11-way image classification set "DataBase" from GitHub (SouchonTheo/DB_App_profond); label vocabulary: desert, foret, foret fleurie, jungle, marais, montagne enneigee, montagne enneigée, ocean, plain, savane, taiga.

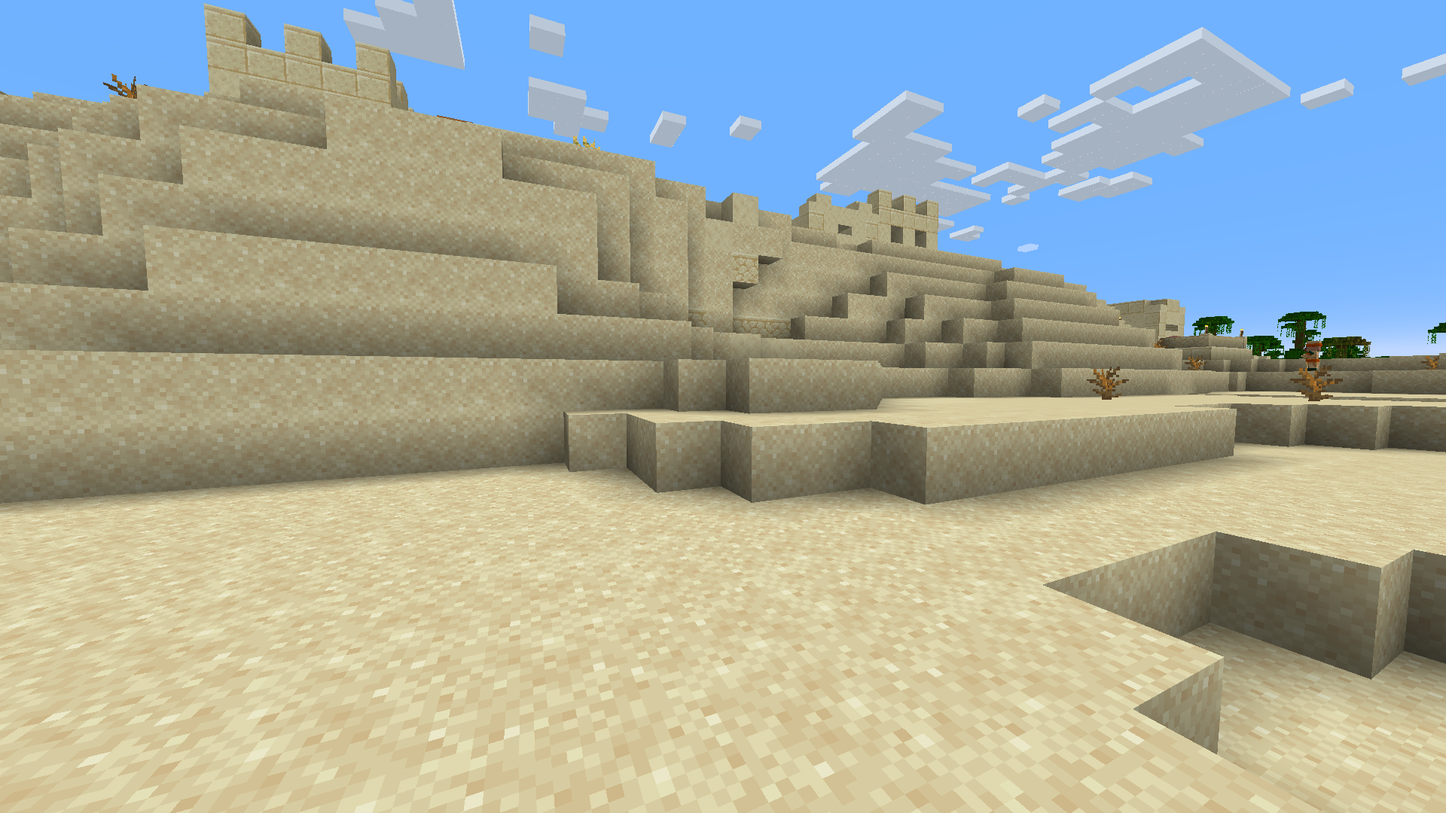
Label: desert

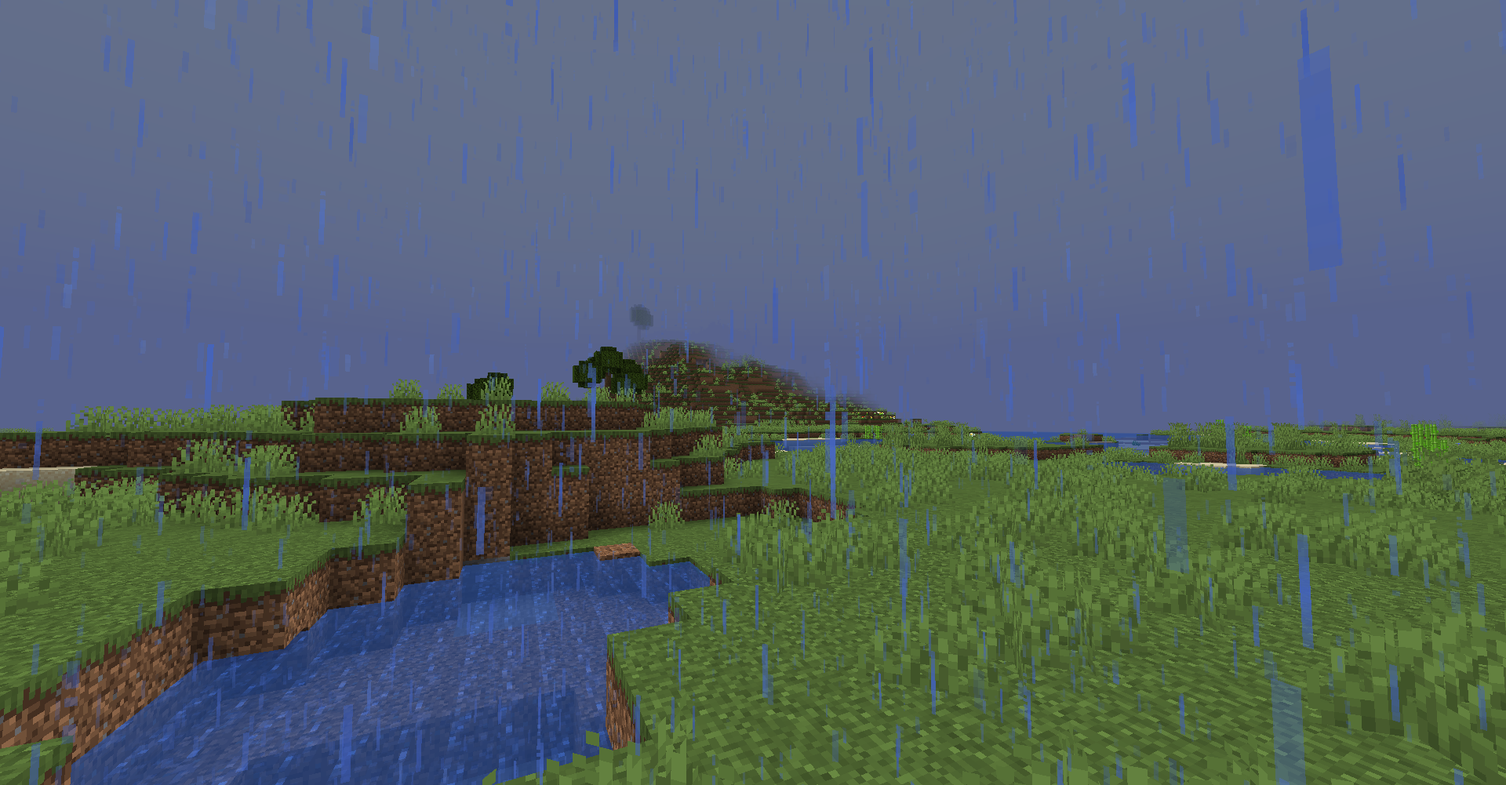
Label: plain

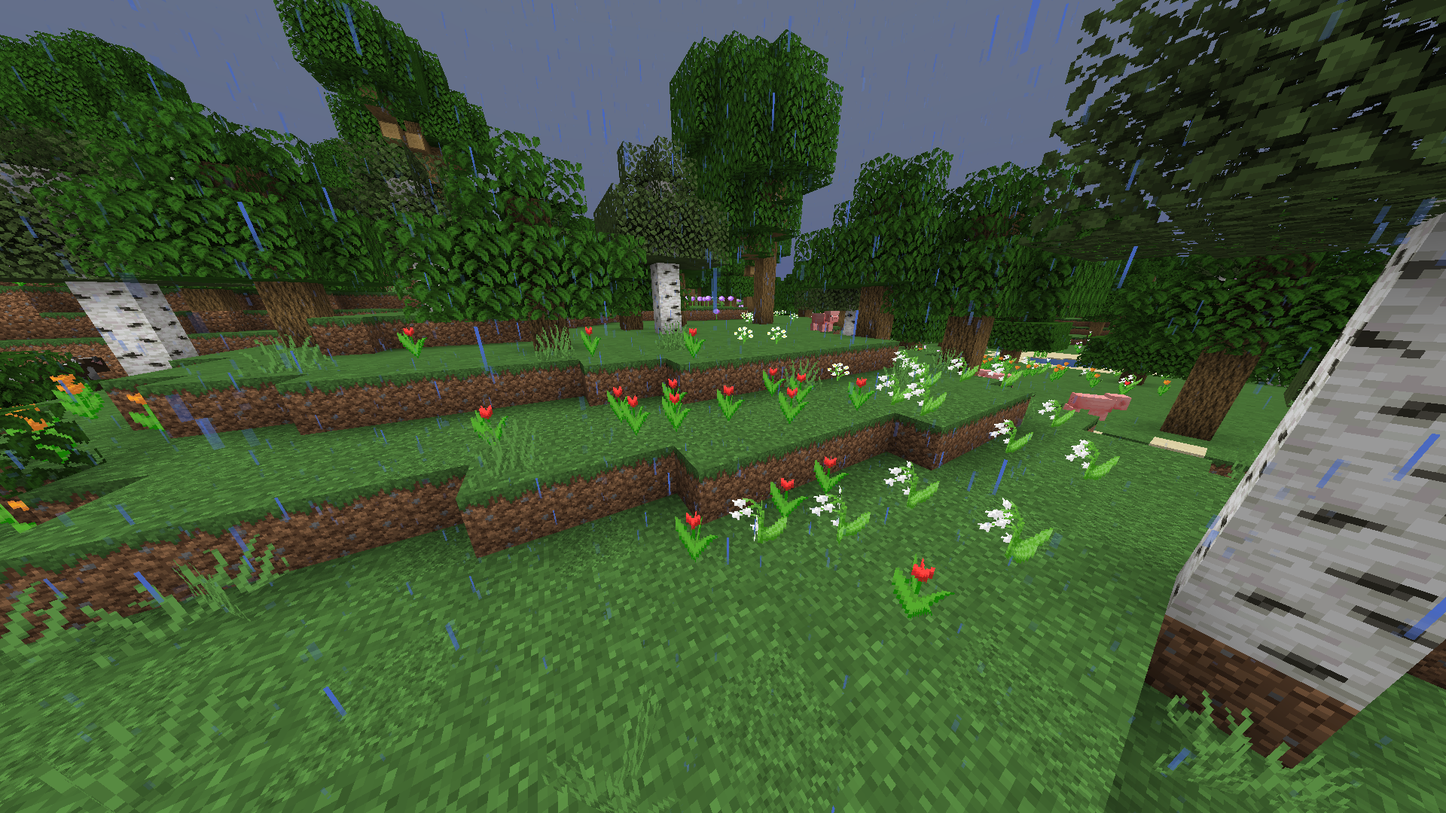
Label: foret fleurie

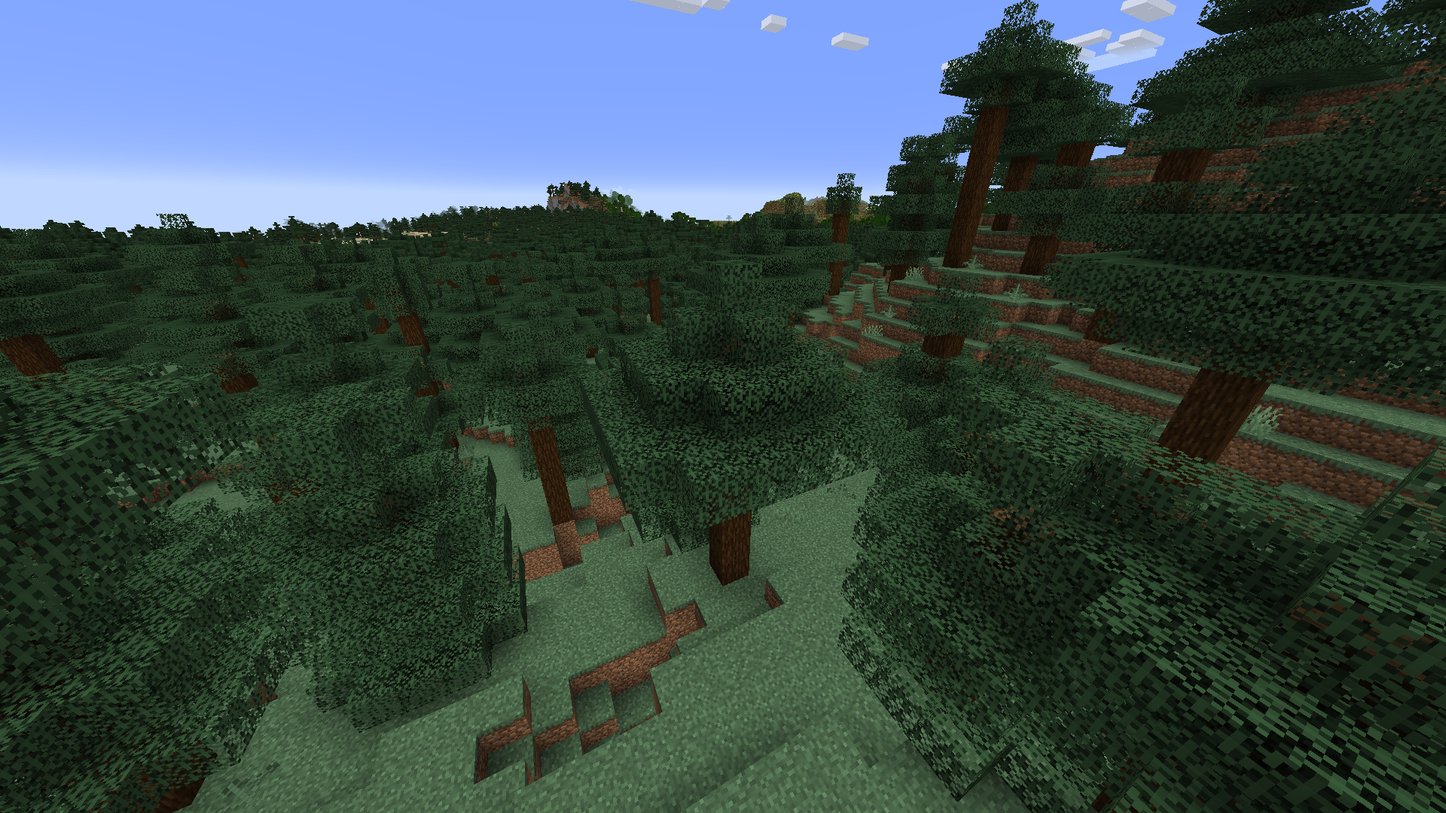
Label: taiga

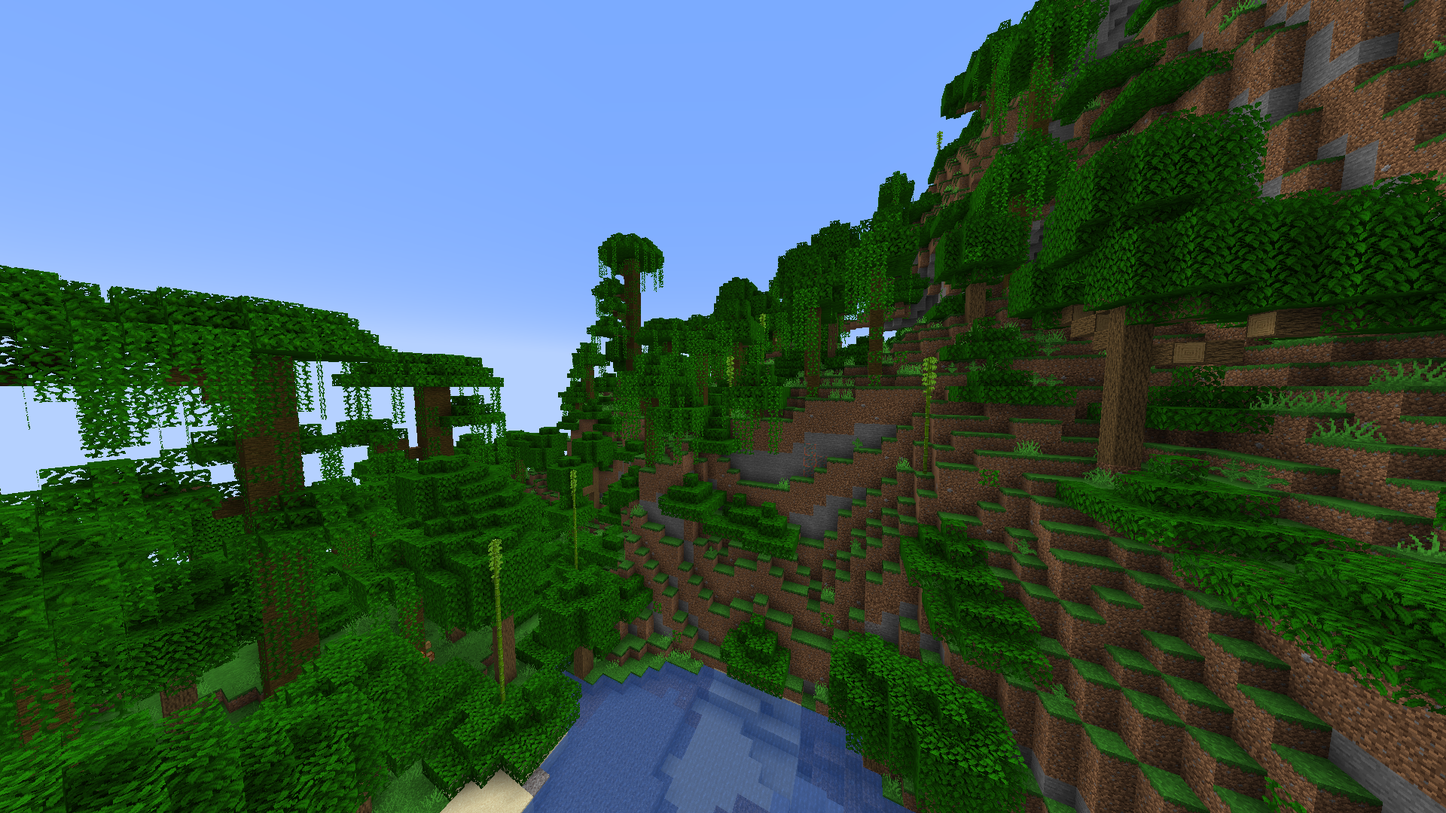
Label: jungle

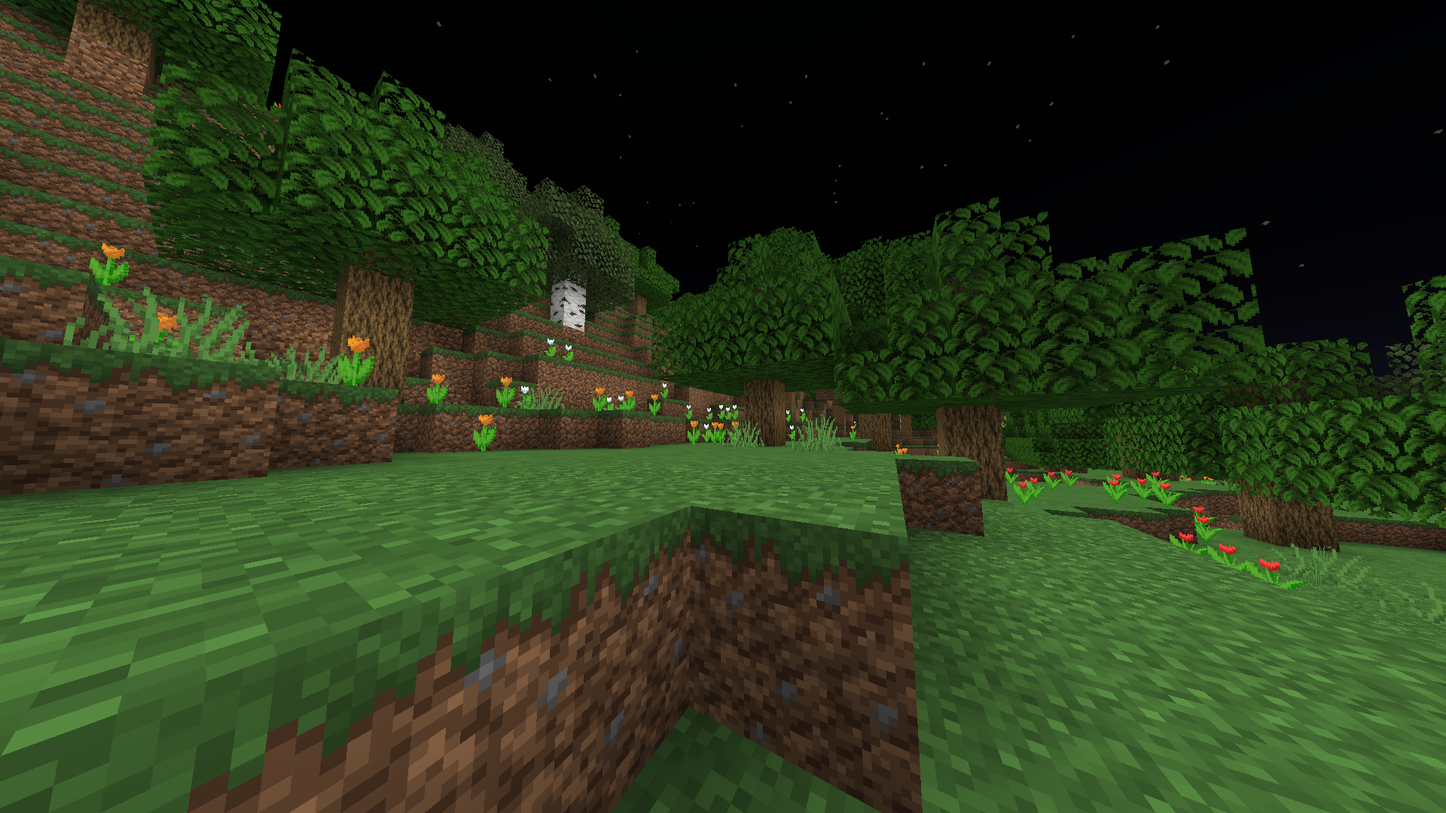
Label: foret fleurie
